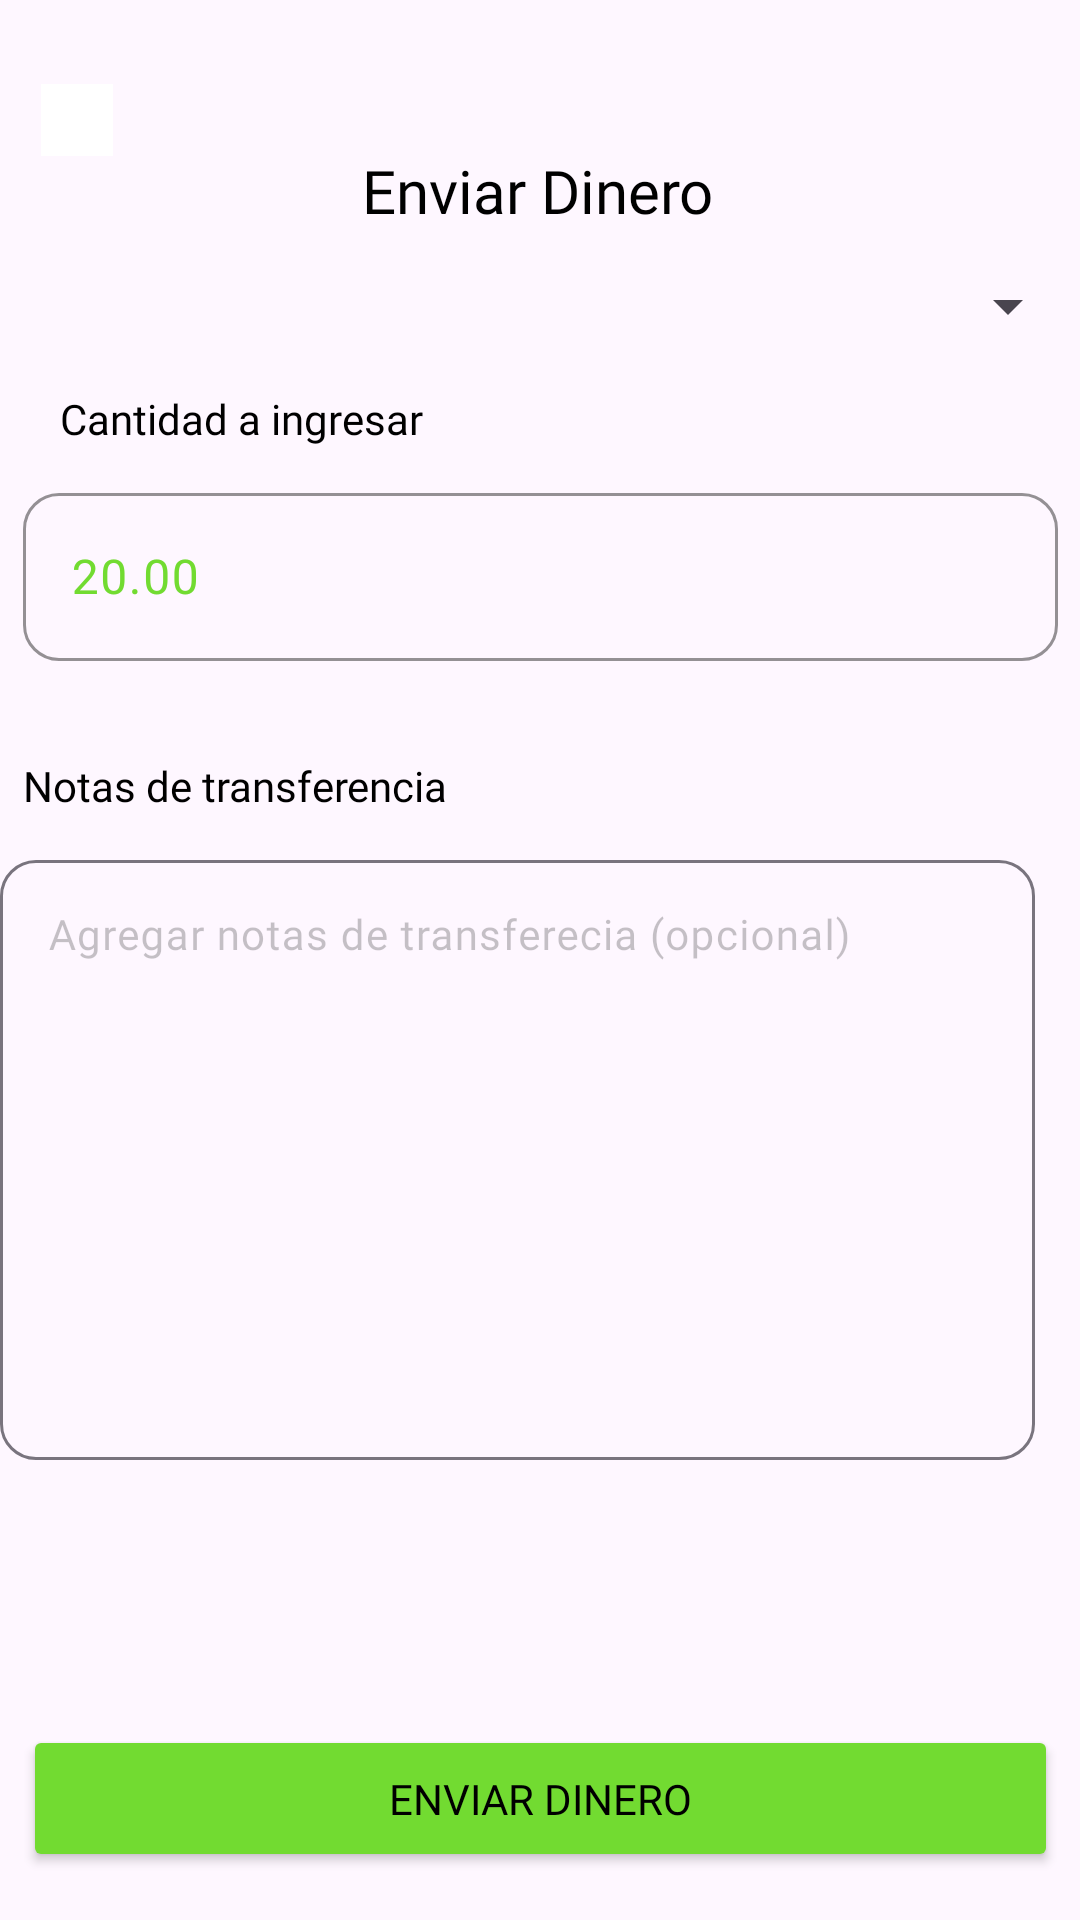

Android layout source for this screen:
<!-- AndroidManifest.xml: application theme Theme.AlkeWalletM5 -->
<!-- res/layout/fragment_send_money.xml -->
<?xml version="1.0" encoding="utf-8"?>
<androidx.constraintlayout.widget.ConstraintLayout xmlns:android="http://schemas.android.com/apk/res/android"
    xmlns:app="http://schemas.android.com/apk/res-auto"
    xmlns:tools="http://schemas.android.com/tools"
    android:id="@+id/send_money_fragment"
    android:layout_width="match_parent"
    android:layout_height="match_parent"
    tools:context=".home.presentation.ui.SendMoneyFragment">

    <TextView
        android:id="@+id/textView9"
        android:layout_width="119dp"
        android:layout_height="30dp"
        android:layout_marginTop="50dp"
        android:fontFamily="@font/jua_regular"
        android:text="@string/enviar_dinero"
        android:textColor="@color/black"
        android:textSize="20sp"
        app:layout_constraintEnd_toEndOf="parent"
        app:layout_constraintStart_toStartOf="parent"
        app:layout_constraintTop_toTopOf="parent" />

    <Spinner
        android:id="@+id/spinnerSendMoney"
        android:layout_width="match_parent"
        android:layout_height="wrap_content"
        android:layout_marginTop="10dp"
        app:layout_constraintEnd_toEndOf="parent"
        app:layout_constraintHorizontal_bias="0.0"
        app:layout_constraintStart_toStartOf="parent"
        app:layout_constraintTop_toBottomOf="@+id/textView9"
        tools:listitem="@layout/contact_item" />

    <TextView
        android:id="@+id/textView11"
        android:layout_width="122dp"
        android:layout_height="21dp"
        android:layout_marginStart="20dp"
        android:layout_marginTop="16dp"
        android:fontFamily="@font/jua_regular"
        android:text="@string/cantidad_a_ingresar"
        android:textColor="@color/black"
        android:textSize="14sp"
        app:layout_constraintStart_toStartOf="parent"
        app:layout_constraintTop_toBottomOf="@+id/spinnerSendMoney" />

    <com.google.android.material.textfield.TextInputLayout
        android:id="@+id/amout_send_money"
        android:layout_width="wrap_content"
        android:layout_height="wrap_content"
        android:layout_marginStart="15dp"
        android:layout_marginTop="8dp"
        android:layout_marginEnd="15dp"
        app:boxCornerRadiusBottomEnd="12dp"
        app:boxCornerRadiusBottomStart="12dp"
        app:boxCornerRadiusTopEnd="12dp"
        app:boxCornerRadiusTopStart="12dp"
        app:boxStrokeColor="@color/green"
        android:textColorHint="@color/green"
        app:boxStrokeWidth="1dp"
        app:layout_constraintEnd_toEndOf="parent"
        app:layout_constraintStart_toStartOf="parent"
        app:layout_constraintTop_toBottomOf="@+id/textView11">

        <com.google.android.material.textfield.TextInputEditText

            android:layout_width="345dp"
            android:layout_height="56dp"
            android:fontFamily="@font/jua_regular"
            android:hint="@string/_20_00"
            android:textSize="16sp"


            />
    </com.google.android.material.textfield.TextInputLayout>

    <TextView
        android:id="@+id/Nota"
        android:layout_width="142dp"
        android:layout_height="21dp"
        android:layout_marginStart="15dp"
        android:layout_marginTop="32dp"
        android:layout_marginEnd="218dp"
        android:fontFamily="@font/jua_regular"
        android:text="@string/notas_de_transferencia"
        android:textColor="@color/black"
        android:textSize="14sp"
        app:layout_constraintEnd_toEndOf="parent"
        app:layout_constraintStart_toStartOf="parent"
        app:layout_constraintTop_toBottomOf="@+id/amout_send_money" />

    <com.google.android.material.textfield.TextInputLayout
        android:id="@+id/imput_notas"
        android:layout_width="wrap_content"
        android:layout_height="wrap_content"
        android:layout_marginStart="15dp"
        android:layout_marginTop="8dp"
        android:layout_marginEnd="15dp"
        app:boxCornerRadiusBottomEnd="12dp"
        app:boxCornerRadiusBottomStart="12dp"
        app:boxCornerRadiusTopEnd="12dp"
        android:textColorHint="@color/blackopacity"
        app:boxCornerRadiusTopStart="12dp"
        app:boxStrokeWidth="1dp"
        app:layout_constraintEnd_toEndOf="parent"
        app:layout_constraintHorizontal_bias="1.0"
        app:layout_constraintStart_toStartOf="parent"
        app:layout_constraintTop_toBottomOf="@+id/Nota">

        <com.google.android.material.textfield.TextInputEditText
            android:layout_width="345dp"
            android:layout_height="200dp"
            android:fontFamily="@font/jua_regular"
            android:hint="@string/agregar_notas_de_transferecia_opcional"

            android:gravity="start"
            android:textSize="14sp"


            />
    </com.google.android.material.textfield.TextInputLayout>

    <Button
        android:id="@+id/button_send_money"
        android:layout_width="345dp"
        android:layout_height="49dp"
        android:layout_marginStart="15dp"
        android:layout_marginEnd="15dp"
        android:layout_marginBottom="16dp"
        android:backgroundTint="@color/green"
        android:drawableLeft="@drawable/send_icon_black"
        android:fontFamily="@font/jua_regular"
        android:text="@string/enviar_dinero"
        android:textColor="@color/black"
        app:layout_constraintBottom_toBottomOf="parent"
        app:layout_constraintEnd_toEndOf="parent"
        app:layout_constraintStart_toStartOf="parent"
        app:shapeAppearanceOverlay="@style/radiusbutton"

        />

    <ImageButton
        android:id="@+id/back_arrow_send_money"
        android:layout_width="24dp"
        android:layout_height="24dp"
        android:layout_marginStart="15dp"
        android:layout_marginTop="28dp"
        android:layout_marginEnd="86dp"
        android:background="@color/white"
        android:contentDescription="@string/flecha_volver"
        app:layout_constraintEnd_toStartOf="@+id/textView9"
        app:layout_constraintHorizontal_bias="0.333"
        app:layout_constraintStart_toStartOf="parent"
        app:layout_constraintTop_toTopOf="parent"
        app:srcCompat="@drawable/back_icon" />


</androidx.constraintlayout.widget.ConstraintLayout>
<!-- res/layout/contact_item.xml (included above) -->
<?xml version="1.0" encoding="utf-8"?>
<androidx.constraintlayout.widget.ConstraintLayout xmlns:android="http://schemas.android.com/apk/res/android"
    xmlns:app="http://schemas.android.com/apk/res-auto"

    android:layout_width="match_parent"
    android:layout_height="60dp"
    android:layout_marginBottom="24sp"
    android:background="@color/white">

    <ImageView
        android:id="@+id/img_profile_contact"
        android:layout_width="50dp"
        android:layout_height="50dp"
        android:layout_marginStart="20dp"
        app:layout_constraintBottom_toBottomOf="parent"
        app:layout_constraintStart_toStartOf="parent"
        app:layout_constraintTop_toTopOf="parent"
        app:srcCompat="@drawable/profile_y_logo" />

    <TextView
        android:id="@+id/txt_name_contact"
        android:layout_width="wrap_content"
        android:layout_height="wrap_content"
        android:layout_marginStart="20dp"
        android:fontFamily="@font/jua"
        android:text="@string/nombre"
        android:textColor="@color/black"
        app:layout_constraintBottom_toBottomOf="@+id/img_profile_contact"
        app:layout_constraintStart_toEndOf="@+id/img_profile_contact"
        app:layout_constraintTop_toTopOf="@+id/img_profile_contact"
        app:layout_constraintVertical_bias="0.17000002" />

    <TextView
        android:id="@+id/txt_email_contact"
        android:layout_width="wrap_content"
        android:layout_height="wrap_content"
        android:fontFamily="@font/jua"
        android:text="@string/yara_khalil_gmail_com"
        app:layout_constraintBottom_toBottomOf="parent"
        app:layout_constraintStart_toStartOf="@+id/txt_name_contact"
        app:layout_constraintTop_toBottomOf="@+id/txt_name_contact"
        app:layout_constraintVertical_bias="0.13999999" />

</androidx.constraintlayout.widget.ConstraintLayout>
<!-- resources referenced by this layout -->
<resources>
  <color name="black">#FF000000</color>
  <color name="blackopacity">#411A1A1A</color>
  <color name="green">#72DB31</color>
  <color name="white">#FFFFFFFF</color>
  <!-- drawable profile_y_logo: png bitmap (drawable, 1284 bytes) -->
  <string name="_20_00">20.00</string>
  <string name="agregar_notas_de_transferecia_opcional">Agregar notas de transferecia (opcional)</string>
  <string name="cantidad_a_ingresar">Cantidad a ingresar</string>
  <string name="enviar_dinero">Enviar Dinero</string>
  <string name="flecha_volver">Flecha volver</string>
  <string name="nombre">Nombre</string>
  <string name="notas_de_transferencia">Notas de transferencia</string>
  <string name="yara_khalil_gmail_com">yara_khalil@gmail.com</string>
  <style name="radiusbutton">
          <item name="cornerSizeTopRight">6dp</item>
          <item name="cornerSizeTopLeft">6dp</item>
          <item name="cornerSizeBottomRight">6dp</item>
          <item name="cornerSizeBottomLeft">6dp</item>
      </style>
  <style name="Theme.AlkeWalletM5" parent="Base.Theme.AlkeWalletM5" />
  <style name="Base.Theme.AlkeWalletM5" parent="Theme.Material3.DayNight.NoActionBar">
          
          <item name="colorPrimary">@color/celeste_wallet</item>
      </style>
  <color name="celeste_wallet">#63B8FC</color>
</resources>
